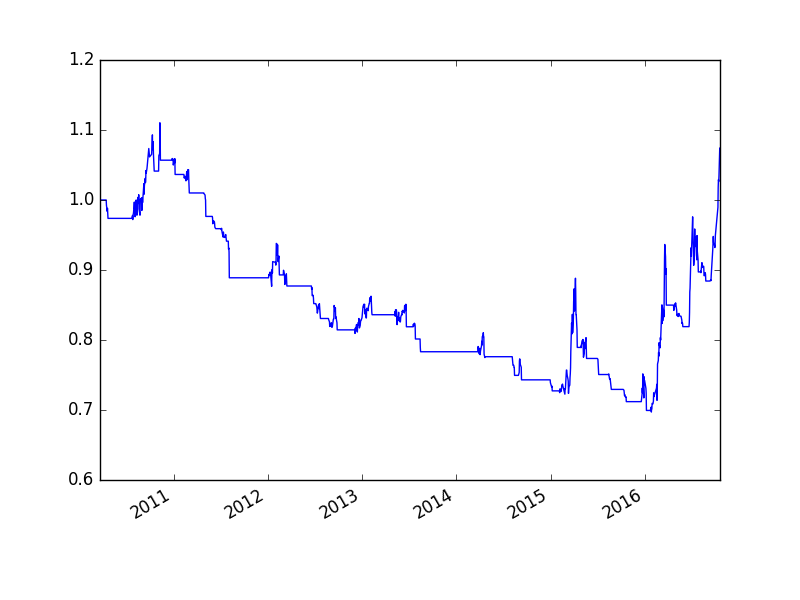

Data behind this chart, as committed beside it:
, cash, float_capital, net_value
2010-03-22, 100000000, 100000000, 1.0
2010-03-23, 100000000, 100000000, 1.0
2010-03-24, 100000000, 100000000, 1.0
2010-03-25, 100000000, 100000000, 1.0
2010-03-26, 100000000, 100000000, 1.0
2010-03-29, 100000000, 100000000, 1.0
2010-03-30, 100000000, 100000000, 1.0
2010-03-31, 100000000, 100000000, 1.0
2010-04-01, 100000000, 100000000, 1.0
2010-04-02, 100000000, 100000000, 1.0
2010-04-06, 100000000, 100000000, 1.0
2010-04-07, 100000000, 100000000, 1.0
2010-04-08, 100000000, 100000000, 1.0
2010-04-09, 100000000, 100000000, 1.0
2010-04-12, 100000000, 100000000, 1.0
2010-04-13, 100000000, 100000000, 1.0
2010-04-14, 100000000, 100000000, 1.0
2010-04-15, 9125025, 100000025, 1
2010-04-16, 9125025, 99250025, 0.9925
2010-04-19, 9125025, 98375025, 0.9838
2010-04-20, 9125025, 98812525, 0.9881
2010-04-21, 9125025, 98125025, 0.9813
2010-04-22, 97375021, 97375021, 0.9738
2010-04-23, 97375021, 97375021, 0.9738
2010-04-26, 97375021, 97375021, 0.9738
2010-04-27, 97375021, 97375021, 0.9738
2010-04-28, 97375021, 97375021, 0.9738
2010-04-29, 97375021, 97375021, 0.9738
2010-04-30, 97375021, 97375021, 0.9738
2010-05-04, 97375021, 97375021, 0.9738
2010-05-05, 97375021, 97375021, 0.9738
2010-05-06, 97375021, 97375021, 0.9738
2010-05-07, 97375021, 97375021, 0.9738
2010-05-10, 97375021, 97375021, 0.9738
2010-05-11, 97375021, 97375021, 0.9738
2010-05-12, 97375021, 97375021, 0.9738
2010-05-13, 97375021, 97375021, 0.9738
2010-05-14, 97375021, 97375021, 0.9738
2010-05-17, 97375021, 97375021, 0.9738
2010-05-18, 97375021, 97375021, 0.9738
2010-05-19, 97375021, 97375021, 0.9738
2010-05-20, 97375021, 97375021, 0.9738
2010-05-21, 97375021, 97375021, 0.9738
2010-05-24, 97375021, 97375021, 0.9738
2010-05-25, 97375021, 97375021, 0.9738
2010-05-26, 97375021, 97375021, 0.9738
2010-05-27, 97375021, 97375021, 0.9738
2010-05-28, 97375021, 97375021, 0.9738
2010-05-31, 97375021, 97375021, 0.9738
2010-06-01, 97375021, 97375021, 0.9738
2010-06-02, 97375021, 97375021, 0.9738
2010-06-03, 97375021, 97375021, 0.9738
2010-06-04, 97375021, 97375021, 0.9738
2010-06-07, 97375021, 97375021, 0.9738
2010-06-08, 97375021, 97375021, 0.9738
2010-06-09, 97375021, 97375021, 0.9738
2010-06-10, 97375021, 97375021, 0.9738
2010-06-11, 97375021, 97375021, 0.9738
2010-06-17, 97375021, 97375021, 0.9738
2010-06-18, 97375021, 97375021, 0.9738
... 1,537 more rows
